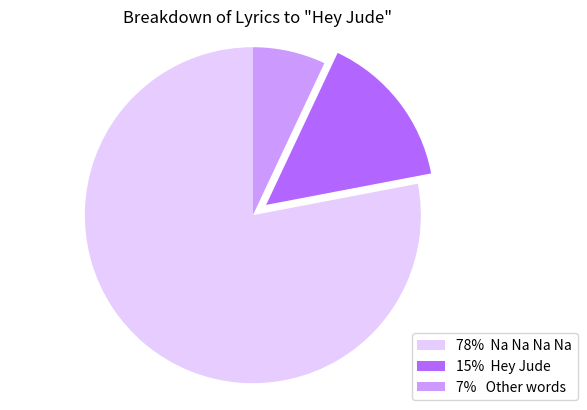

Here is the Python script that generated this plot:
import matplotlib.pyplot as plt
import numpy as np

# Same piece of code as 4.3
#--------------------------------------------
sizes = [78, 15, 7]
colors = ['#e6ccff', '#b366ff', '#cc99ff'] 
explode = (0, 0.1, 0)
labels = '78%  Na Na Na Na', '15%  Hey Jude', '7%   Other words'
patches, texts = plt.pie(sizes, colors=colors, explode=explode, startangle=90)
plt.legend(patches, labels, loc=(0.81,0))

# This part is changed
#--------------------------------------------
plt.title("Breakdown of Lyrics to \"Hey Jude\"")


plt.axis('equal')
plt.show()